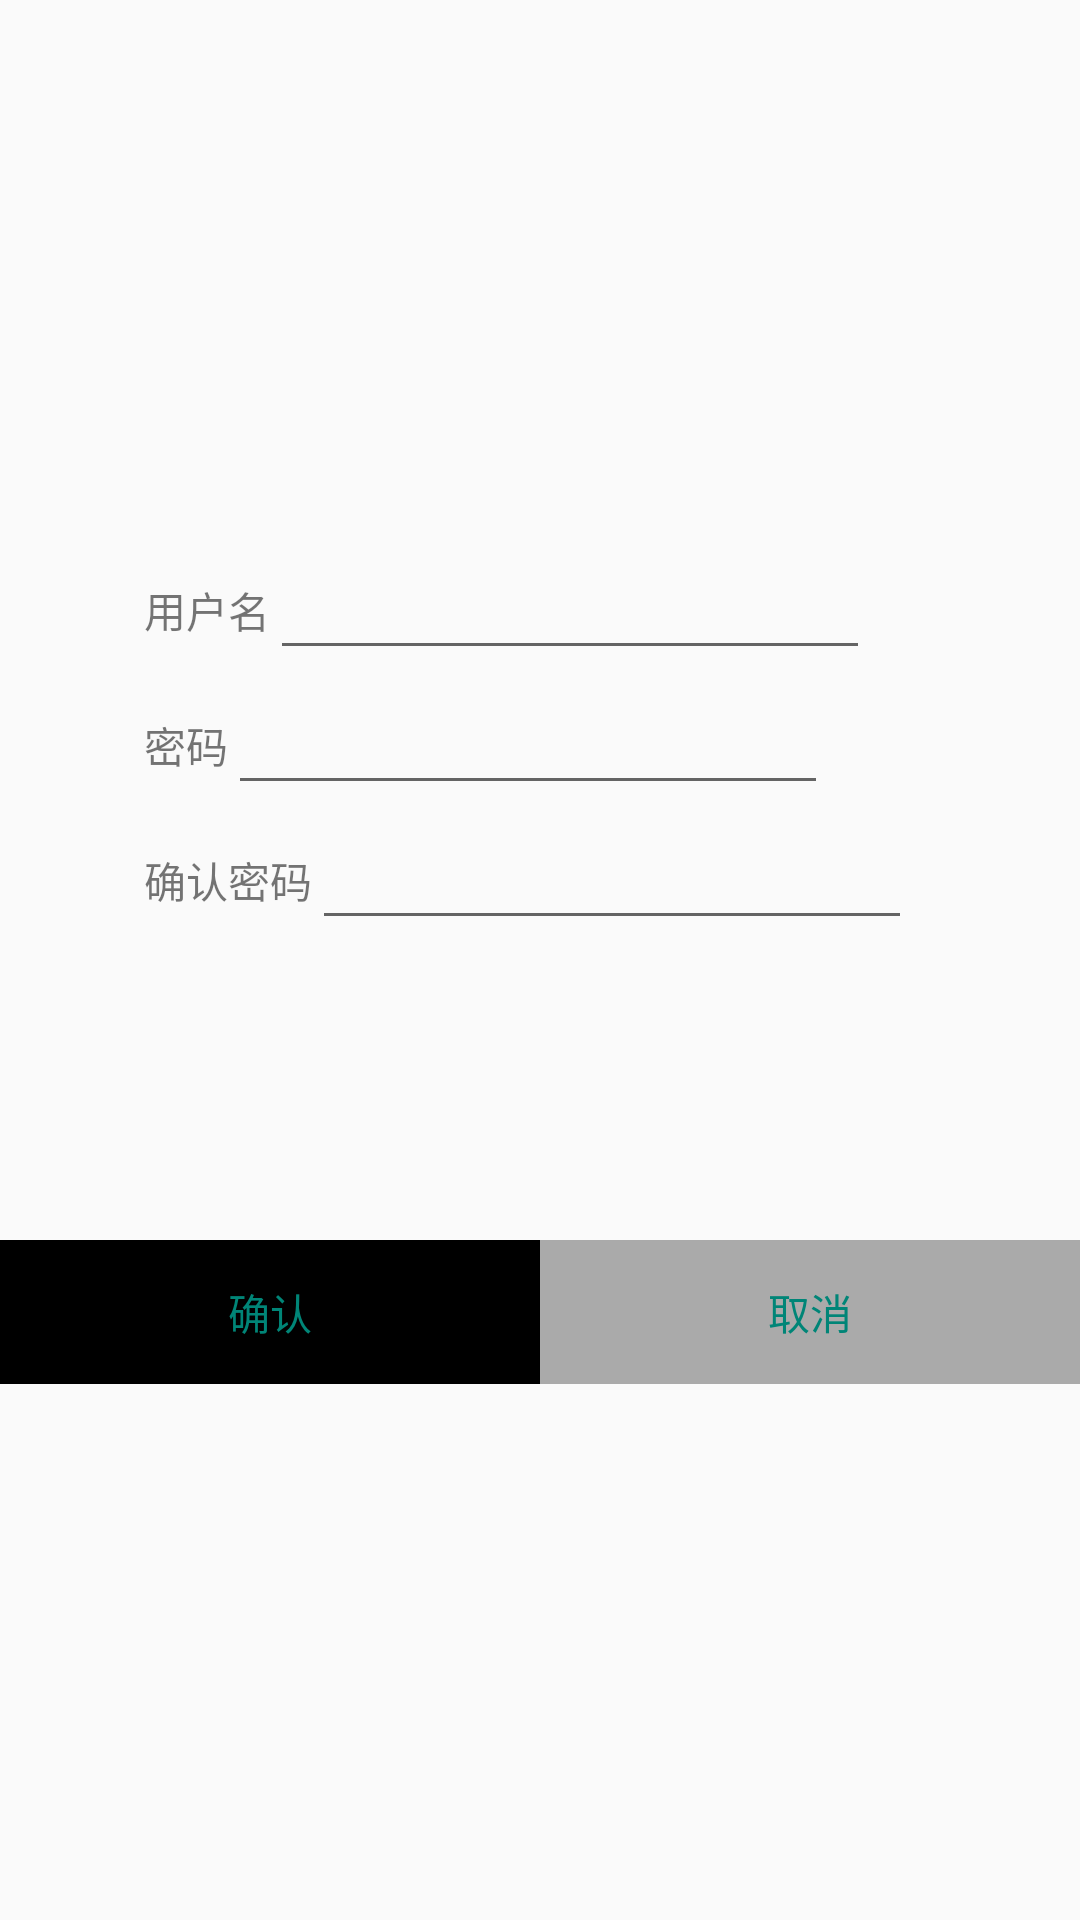

Write the Android layout XML for this screen, with the resource values it uses.
<!-- AndroidManifest.xml: application theme AppTheme -->
<!-- res/layout/activity_signin.xml -->
<?xml version="1.0" encoding="utf-8"?>
<android.support.constraint.ConstraintLayout xmlns:android="http://schemas.android.com/apk/res/android"
    xmlns:app="http://schemas.android.com/apk/res-auto"
    xmlns:tools="http://schemas.android.com/tools"
    android:layout_width="match_parent"
    android:layout_height="match_parent"
    tools:context="com.example.zz.ebuy.signin">

    <LinearLayout
        android:layout_width="match_parent"
        android:layout_height="match_parent"
        android:gravity="center">
    <LinearLayout
        android:layout_width="match_parent"
        android:layout_height="wrap_content"
        android:orientation="vertical">
        <LinearLayout
            android:layout_width="match_parent"
            android:layout_height="wrap_content"
            android:orientation="horizontal">
            <TextView
                android:layout_width="wrap_content"
                android:layout_height="wrap_content"
                android:text="@string/username"
                android:paddingStart="@android:dimen/app_icon_size"
                tools:ignore="RtlSymmetry" />
            <EditText
                android:layout_width="200sp"
                android:layout_height="45sp"
                android:id="@+id/signin_username"
                android:inputType="textEmailSubject"
                tools:ignore="LabelFor"/>
        </LinearLayout>
        <LinearLayout
            android:layout_width="match_parent"
            android:layout_height="wrap_content"
            android:orientation="horizontal">
            <TextView
                android:layout_width="wrap_content"
                android:layout_height="wrap_content"
                android:text="@string/password"
                android:paddingStart="@android:dimen/app_icon_size"
                tools:ignore="RtlSymmetry" />
            <EditText
                android:layout_width="200sp"
                android:layout_height="45sp"
                android:id="@+id/signin_passward"
                android:inputType="textPassword"
                tools:ignore="LabelFor" />
        </LinearLayout>
        <LinearLayout
            android:layout_width="match_parent"
            android:layout_height="wrap_content"
            android:orientation="horizontal">
            <TextView
                android:layout_width="wrap_content"
                android:layout_height="wrap_content"
                android:text="@string/repassword"
                android:paddingStart="@android:dimen/app_icon_size"
                tools:ignore="RtlSymmetry" />
            <EditText
                android:layout_width="200sp"
                android:layout_height="45sp"
                android:id="@+id/resignin_passward"
                android:inputType="textPassword"
                tools:ignore="LabelFor" />
        </LinearLayout>
        <LinearLayout
            android:layout_width="match_parent"
            android:layout_height="match_parent"
            android:orientation="horizontal"
            android:layout_marginTop="100dp">
            <Button
                android:layout_width="0sp"
                android:layout_weight="1"
                android:layout_height="match_parent"
                android:id="@+id/signyes"
                android:text="@string/signyes"
                android:background="@android:color/background_dark"
                style="?android:buttonBarButtonStyle"/>
            <Button
                android:layout_width="0sp"
                android:layout_weight="1"
                android:layout_height="match_parent"
                android:id="@+id/signno"
                android:text="@string/signno"
                android:background="@android:color/darker_gray"
                style="?android:buttonBarButtonStyle"/>
        </LinearLayout>
    </LinearLayout>
    </LinearLayout>
</android.support.constraint.ConstraintLayout>
<!-- resources referenced by this layout -->
<resources>
  <string name="password">密码</string>
  <string name="repassword">确认密码</string>
  <string name="signno">取消</string>
  <string name="signyes">确认</string>
  <string name="username">用户名</string>
  <style name="AppTheme" parent="AppTheme.Base">
      </style>
  <style name="AppTheme.Base" parent="Theme.AppCompat.Light.NoActionBar">
          <item name="windowActionBar">false</item>
          <item name="colorPrimary">@color/colorPrimary</item>
          <item name="colorPrimaryDark">@color/colorPrimaryDark</item>
          <item name="actionOverflowButtonStyle">@style/ActionButton.Overflow.eBuy</item>
      </style>
  <color name="colorPrimary">#3F51B5</color>
  <color name="colorPrimaryDark">#303F9F</color>
  <style name="ActionButton.Overflow.eBuy" parent="android:style/Widget.Holo.Light.ActionButton.Overflow">
          <item name="android:src">@drawable/menu1</item>
      </style>
</resources>
